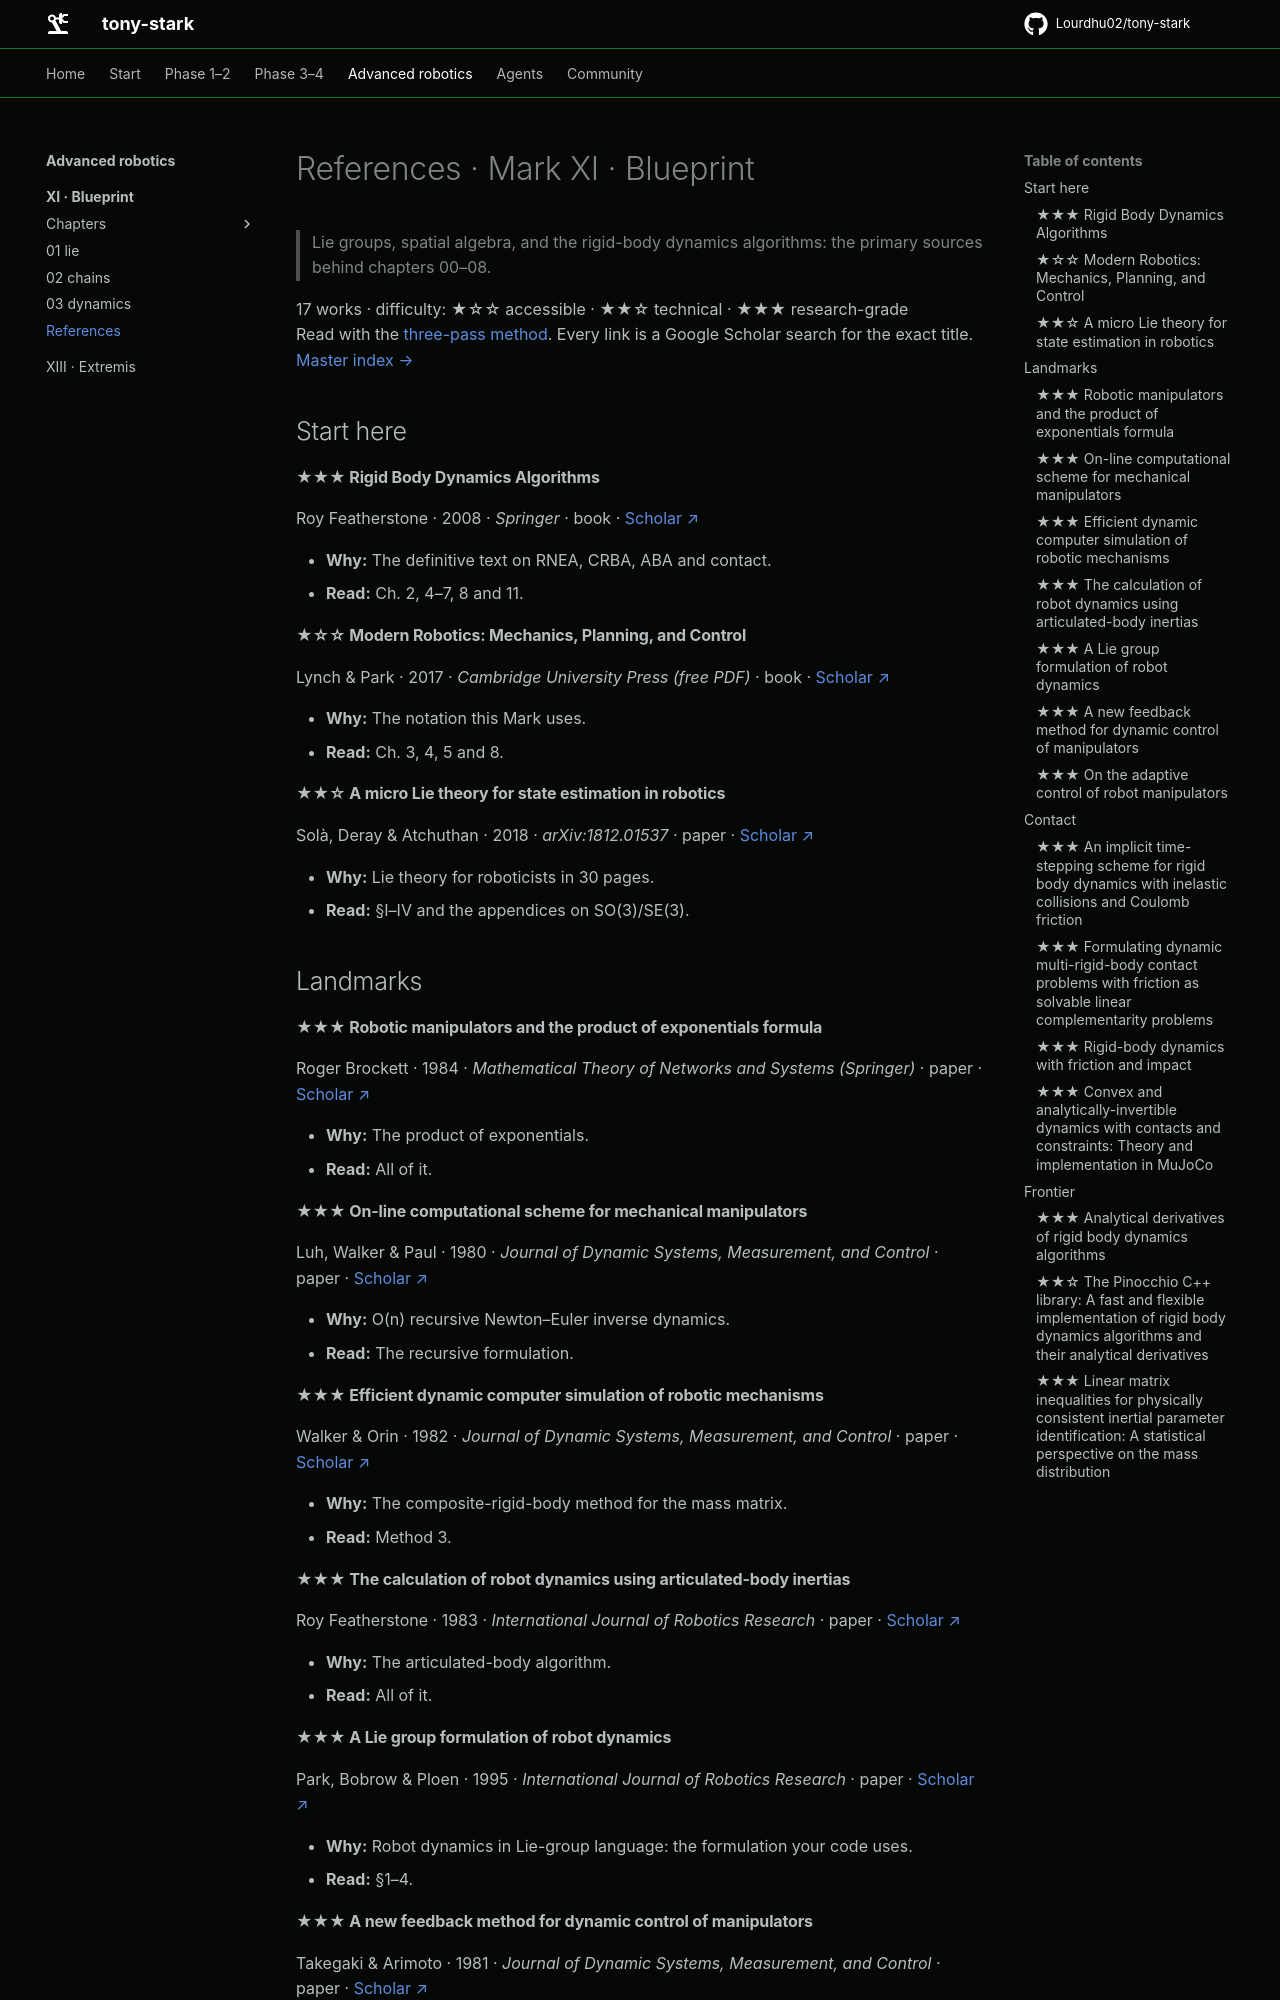

repository: Lourdhu02/tony-stark · page: marks/mark-11-blueprint/REFERENCES/index.html · generator: mkdocs

<!-- GENERATED by tools/refs/generate.py from tools/refs/catalog.py. Edit the catalog, not this file. -->

# References · Mark XI · Blueprint

> Lie groups, spatial algebra, and the rigid-body dynamics algorithms: the primary sources behind chapters 00–08.

17 works · difficulty: ★☆☆ accessible · ★★☆ technical · ★★★ research-grade  
Read with the [three-pass method](../../docs/papers.md#how-to-read-a-paper). Every link is a Google Scholar search for the exact title. [Master index →](../../docs/papers.md)

## Start here

#### ★★★ Rigid Body Dynamics Algorithms

Roy Featherstone · 2008 · *Springer* · book · [Scholar ↗](https://scholar.google.com/scholar?q=%22Rigid%20Body%20Dynamics%20Algorithms%22)

- **Why:** The definitive text on RNEA, CRBA, ABA and contact.
- **Read:** Ch. 2, 4–7, 8 and 11.

#### ★☆☆ Modern Robotics: Mechanics, Planning, and Control

Lynch & Park · 2017 · *Cambridge University Press (free PDF)* · book · [Scholar ↗](https://scholar.google.com/scholar?q=%22Modern%20Robotics%3A%20Mechanics%2C%20Planning%2C%20and%20Control%22)

- **Why:** The notation this Mark uses.
- **Read:** Ch. 3, 4, 5 and 8.

#### ★★☆ A micro Lie theory for state estimation in robotics

Solà, Deray & Atchuthan · 2018 · *arXiv:1812.01537* · paper · [Scholar ↗](https://scholar.google.com/scholar?q=%22A%20micro%20Lie%20theory%20for%20state%20estimation%20in%20robotics%22)

- **Why:** Lie theory for roboticists in 30 pages.
- **Read:** §I–IV and the appendices on SO(3)/SE(3).

## Landmarks

#### ★★★ Robotic manipulators and the product of exponentials formula

Roger Brockett · 1984 · *Mathematical Theory of Networks and Systems (Springer)* · paper · [Scholar ↗](https://scholar.google.com/scholar?q=%22Robotic%20manipulators%20and%20the%20product%20of%20exponentials%20formula%22)

- **Why:** The product of exponentials.
- **Read:** All of it.

#### ★★★ On-line computational scheme for mechanical manipulators

Luh, Walker & Paul · 1980 · *Journal of Dynamic Systems, Measurement, and Control* · paper · [Scholar ↗](https://scholar.google.com/scholar?q=%22On-line%20computational%20scheme%20for%20mechanical%20manipulators%22)

- **Why:** O(n) recursive Newton–Euler inverse dynamics.
- **Read:** The recursive formulation.

#### ★★★ Efficient dynamic computer simulation of robotic mechanisms

Walker & Orin · 1982 · *Journal of Dynamic Systems, Measurement, and Control* · paper · [Scholar ↗](https://scholar.google.com/scholar?q=%22Efficient%20dynamic%20computer%20simulation%20of%20robotic%20mechanisms%22)

- **Why:** The composite-rigid-body method for the mass matrix.
- **Read:** Method 3.

#### ★★★ The calculation of robot dynamics using articulated-body inertias

Roy Featherstone · 1983 · *International Journal of Robotics Research* · paper · [Scholar ↗](https://scholar.google.com/scholar?q=%22The%20calculation%20of%20robot%20dynamics%20using%20articulated-body%20inertias%22)

- **Why:** The articulated-body algorithm.
- **Read:** All of it.

#### ★★★ A Lie group formulation of robot dynamics

Park, Bobrow & Ploen · 1995 · *International Journal of Robotics Research* · paper · [Scholar ↗](https://scholar.google.com/scholar?q=%22A%20Lie%20group%20formulation%20of%20robot%20dynamics%22)

- **Why:** Robot dynamics in Lie-group language: the formulation your code uses.
- **Read:** §1–4.

#### ★★★ A new feedback method for dynamic control of manipulators

Takegaki & Arimoto · 1981 · *Journal of Dynamic Systems, Measurement, and Control* · paper · [Scholar ↗](https://scholar.google.com/scholar?q=%22A%20new%20feedback%20method%20for%20dynamic%20control%20of%20manipulators%22)

- **Why:** PD + gravity compensation is globally stable: the result proved in ch. 06.
- **Read:** All of it.
